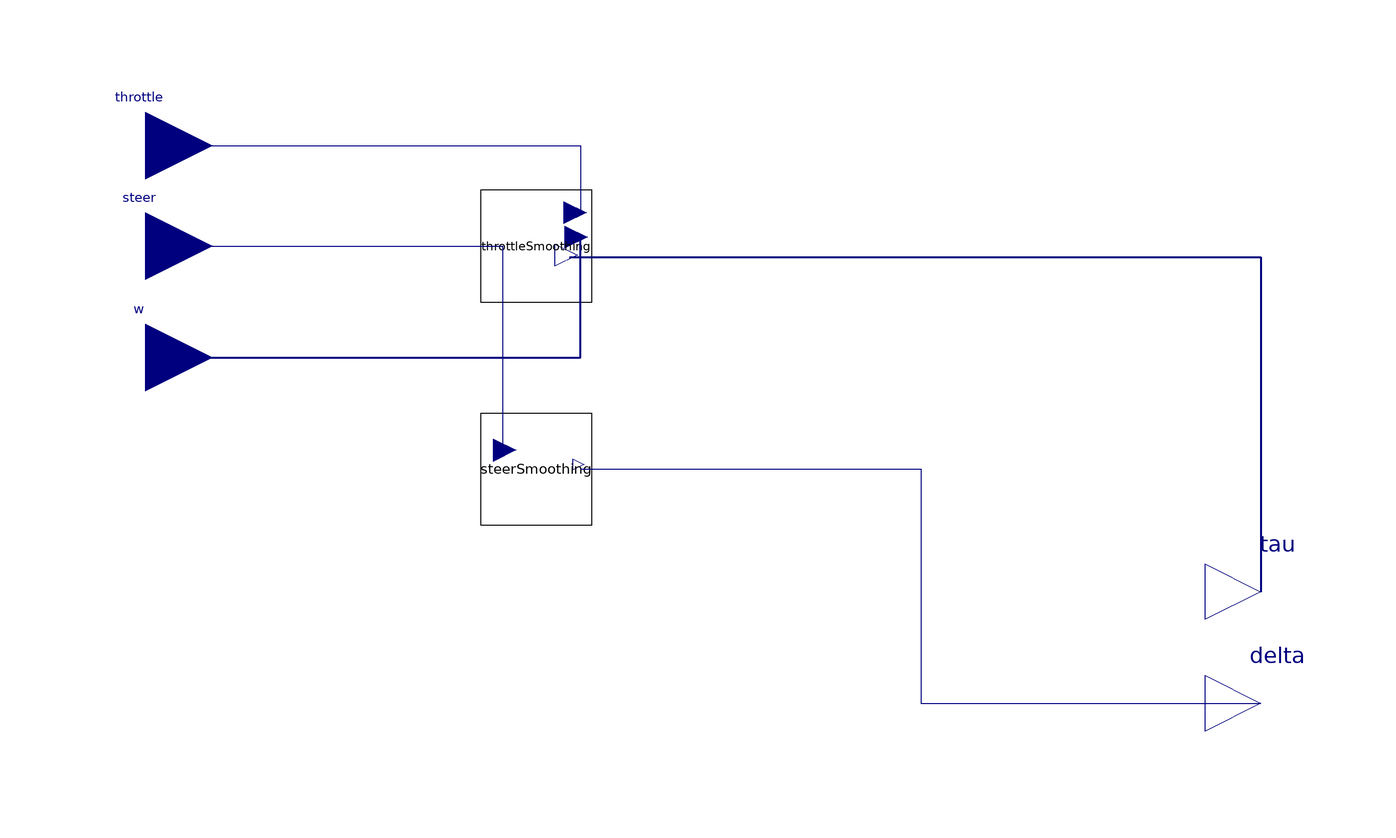

This picture is the connection diagram that the Modelica source below describes through its graphical annotations.

model RigController
      Modelica.Blocks.Interfaces.RealInput steer annotation(
        Placement(transformation(origin = {-100, 70}, extent = {{-12, -12}, {12, 12}}), iconTransformation(origin = {-80, 25}, extent = {{-20, -20}, {20, 20}})));
      Modelica.Blocks.Interfaces.RealInput throttle annotation(
        Placement(transformation(origin = {-100, 88}, extent = {{-12, -12}, {12, 12}}), iconTransformation(origin = {-80, 60}, extent = {{-20, -20}, {20, 20}})));
      ThrottleSmoothing throttleSmoothing annotation(
        Placement(transformation(origin = {-30, 70}, extent = {{-10, -10}, {10, 10}})));
      SteerSmoothing steerSmoothing annotation(
        Placement(transformation(origin = {-30, 30}, extent = {{-10, -10}, {10, 10}})));
      Modelica.Blocks.Interfaces.RealInput w[4](each unit = "rad/s") "wheel speeds" annotation(
        Placement(transformation(origin = {-100, 50}, extent = {{-12, -12}, {12, 12}}), iconTransformation(origin = {-80, 95}, extent = {{-20, -20}, {20, 20}})));
      Modelica.Blocks.Interfaces.RealOutput tau[4](each unit = "N.m") "torque demand" annotation(
        Placement(transformation(origin = {100, 8}, extent = {{-10, -10}, {10, 10}}), iconTransformation(origin = {100, -50}, extent = {{-10, -10}, {10, 10}})));
      Modelica.Blocks.Interfaces.RealOutput delta(unit = "rad") annotation(
        Placement(transformation(origin = {100, -12}, extent = {{-10, -10}, {10, 10}}), iconTransformation(origin = {82, -22}, extent = {{-10, -10}, {10, 10}})));
    equation
      connect(steer, steerSmoothing.uSteer) annotation(
        Line(points = {{-100, 70}, {-36, 70}, {-36, 34}}, color = {0, 0, 127}));
      connect(throttle, throttleSmoothing.u) annotation(
        Line(points = {{-100, 88}, {-22, 88}, {-22, 76}}, color = {0, 0, 127}));
      connect(w, throttleSmoothing.w) annotation(
        Line(points = {{-100, 50}, {-22, 50}, {-22, 72}}, color = {0, 0, 127}, thickness = 0.5));
      connect(steerSmoothing.delta, delta) annotation(
        Line(points = {{-22, 30}, {39, 30}, {39, -12}, {100, -12}}, color = {0, 0, 127}));
      connect(throttleSmoothing.tau, tau) annotation(
        Line(points = {{-24, 68}, {100, 68}, {100, 8}}, color = {0, 0, 127}, thickness = 0.5));
      annotation(
        Icon(coordinateSystem(preserveAspectRatio = true, extent = {{-100, -100}, {100, 100}}), graphics = {Rectangle(extent = {{-100, -100}, {100, 100}}, lineColor = {0, 0, 0}, fillColor = {255, 255, 255}, fillPattern = FillPattern.Solid), Bitmap(extent = {{-90, -90}, {90, 90}}, fileName = "modelica://AlyssaModel/Resources/Images/pcb icon.png"), Text(extent = {{-100, -135}, {100, -105}}, textString = "%name")}));
    end RigController;